Run: headless pygame with SDL's dummy video driver; simulated clock (each Clock.tick advances the game by its frame time, no real sleeping); random seed 0; keys injected as events and as key.get_pressed() state; mouse plan: one left click at the window centre at the start of phase 2, then a move to the lower-right quarter at the start of phase 3.
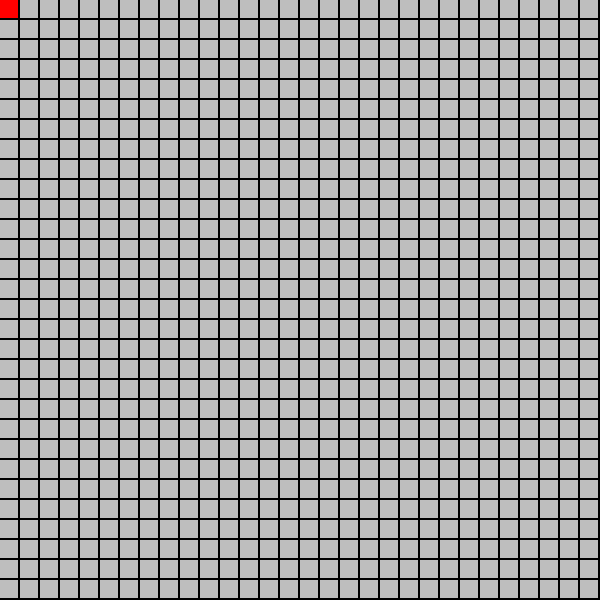
Frame 1 of 4 · flips 1–60 · no input
Frame 2 of 4 · flips 61–180 · clicked the window centre · tapped SPACE, RETURN · held RIGHT (→), D · screen unchanged from frame 1, image omitted
Frame 3 of 4 · flips 181–300 · moved the mouse to the lower-right quarter · held DOWN (↓), S · screen unchanged from frame 2, image omitted
Frame 4 of 4 · flips 301–420 · held LEFT (←), A, UP (↑), W · screen unchanged from frame 3, image omitted

The pygame program that drew these frames:

import pygame
import sys
pygame.init()


window_width=600
window_height=600

window=pygame.display.set_mode((window_width,window_height))
clock=pygame.time.Clock()

columns=30
rows=30

box_width=window_width//columns
box_height=window_height//rows

grid=[]
queue=[]
path=[]

class Box:
    def __init__(self,i,j):
        self.x=i
        self.y=j
        self.start=False
        self.wall=False
        self.target=False
        self.queued=False
        self.visited=False
        self.neighbours=[]
        self.prior=None

    def draw(self,win,color):
        pygame.draw.rect(win,color,(self.x*box_width,self.y*box_height,box_width-2,box_height-2))

    def set_neighbours(self):  #this will set the boxes as neighbours by putting themm in the neighbours list
        # sets the horizontal boxes
        if self.x>0:
            self.neighbours.append(grid[self.x - 1][self.y])
        if self.x<columns-1:
            self.neighbours.append(grid[self.x + 1][self.y])
        # sets the vertical boxes
        if self.y>0:
            self.neighbours.append(grid[self.x][self.y - 1])
        if self.y<rows-1:
            self.neighbours.append(grid[self.x][self.y + 1])
            


# create a grid
for i in range(columns):     #Box ka ek instance bana ke grid mein daal diya 
    arr=[]                      # aur wo instances ko dusre loop ke use se  draw kar diya 
    for j in range(rows):
        arr.append(Box(i,j))
    grid.append(arr)

#setting neighbours          #make all the boxes in the grid as neighbours
for i in range(columns):
    for j in range (rows):
        grid[i][j].set_neighbours()

#the origin box
start_box=grid[0][0]
start_box.start=True
start_box.visited=True
queue.append(start_box)

def mains():
    begin_search=False
    target_box_set=False
    searching=True
    target_box=None
    while True:
        for event in pygame.event.get():
            if event.type==pygame.QUIT:
                pygame.quit()
                sys.exit()
            if event.type==pygame.MOUSEMOTION:
                x=pygame.mouse.get_pos()[0]
                y=pygame.mouse.get_pos()[1]
                   #seeting the walls
                   
                if event.buttons[0]:      #left mouse if clicked
                    i=x//box_width
                    j=y//box_height
                    grid[i][j].wall=True
                  #setting the target
                if event.buttons[2] :
                    # x_pos=pygame.mouse.get_pos()[0]
                    # y_pos=pygame.mouse.get_pos()[1]
                    i=x//box_width
                    j=y//box_height
                    target_box=grid[i][j]
                    target_box.target=True
                    target_box_set=True
            if event.type==pygame.KEYDOWN and target_box_set:
                begin_search=True
                



        if begin_search:
            if len(queue)>0 and searching:
                current_box=queue.pop(0)
                current_box.visited=True
                if current_box==target_box:
                    searching=False
                    while current_box.prior!=start_box:
                        path.append(current_box.prior)
                        current_box=current_box.prior
                else:
                    for neighbour in current_box.neighbours:
                        if not neighbour.queued and not neighbour.wall:
                            neighbour.queued=True
                            neighbour.prior=current_box
                            queue.append(neighbour)
            else:
                if searching:
                    print("NO SOLUTION AVAILABLE")
                    searching=False


            #drwawing the boxes
        for i in range(columns):
            for j in range(rows):
                box=grid[i][j]
                box.draw(window,("gray"))
                if box.queued:
                    box.draw(window,("black"))
                if box.visited:
                    box.draw(window,("white"))
                if box in path:
                    box.draw(window,"gold")
                if box.start:
                    box.draw(window,("red"))
                if box.wall:
                    box.draw(window,("red"))
                if box.target:
                    box.draw(window,("green"))

        pygame.display.flip()
        clock.tick(60)

mains()
